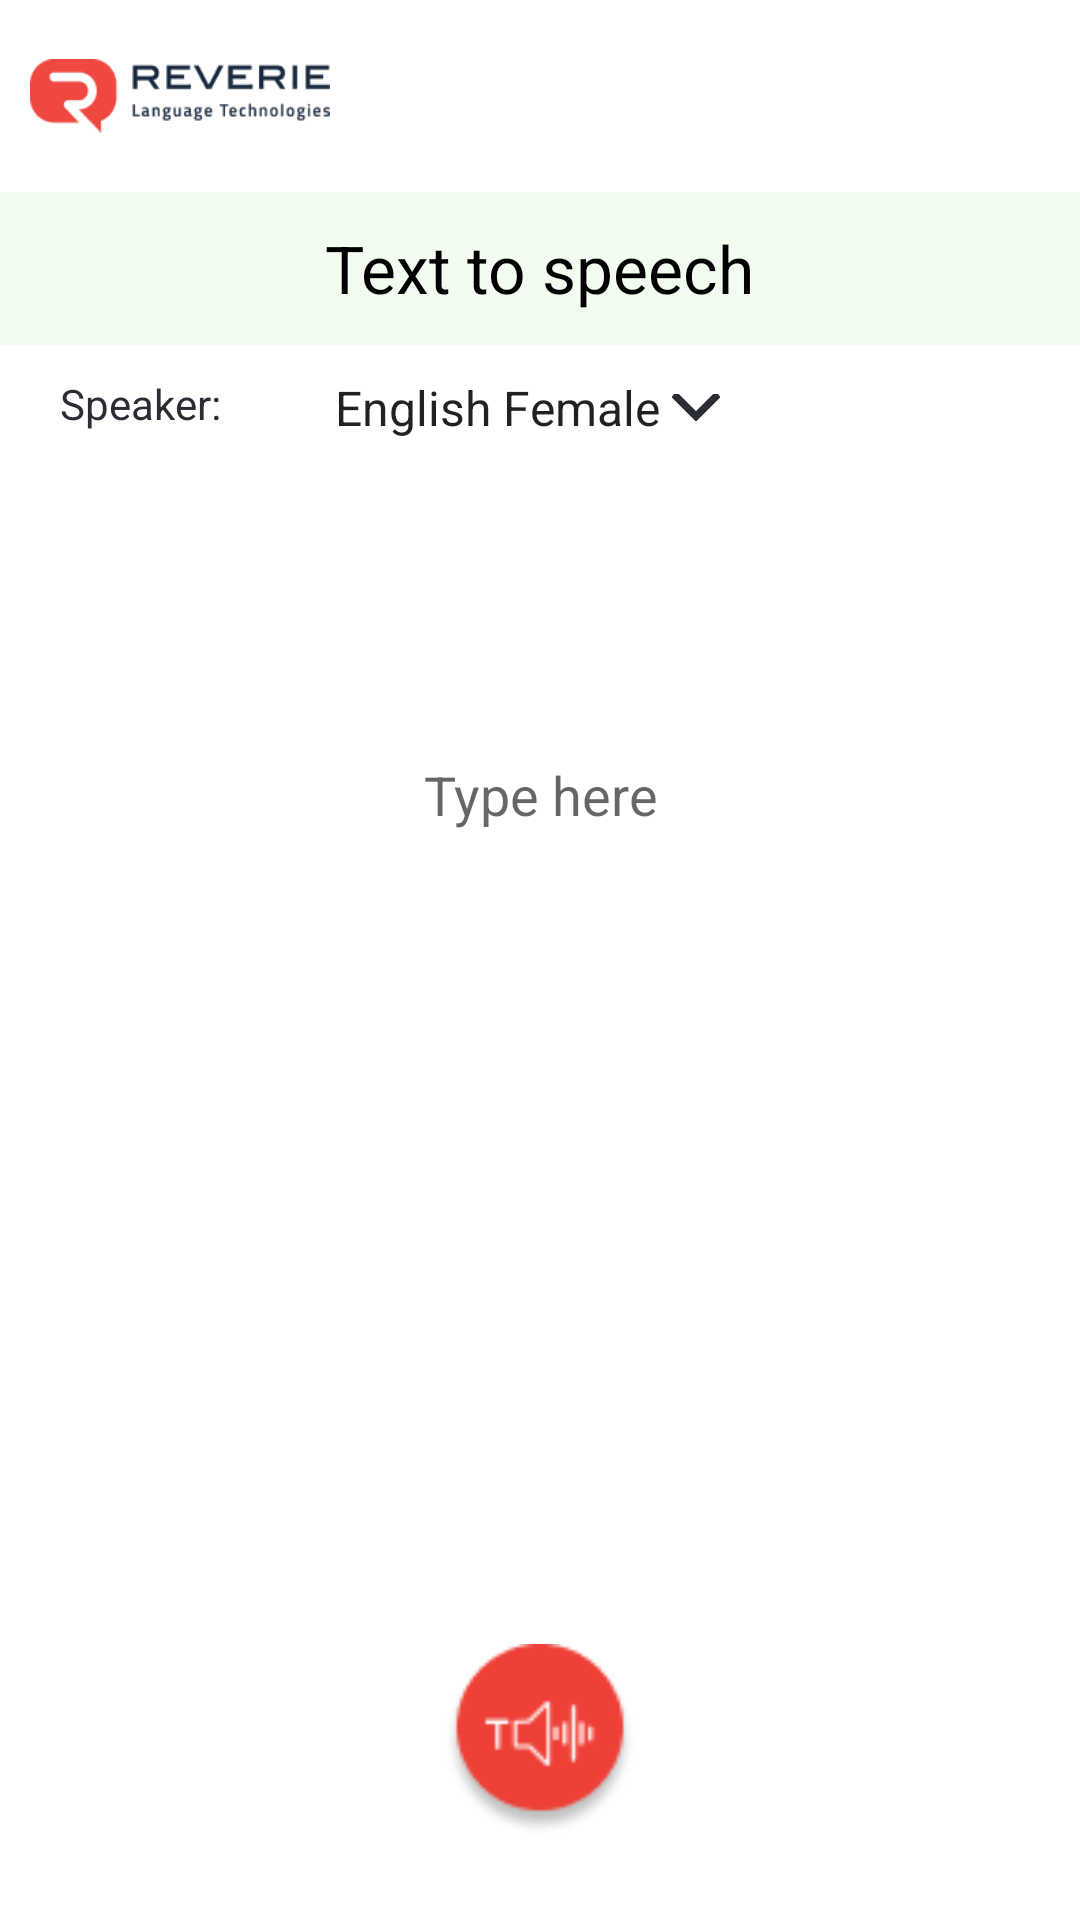

Write the Android layout XML for this screen, with the resource values it uses.
<!-- AndroidManifest.xml: application theme Theme.ReverieAPIs -->
<!-- res/layout/activity_tts.xml -->
<?xml version="1.0" encoding="utf-8"?>
<LinearLayout xmlns:android="http://schemas.android.com/apk/res/android"
    xmlns:tools="http://schemas.android.com/tools"
    android:layout_width="match_parent"
    android:layout_height="match_parent"
    android:orientation="vertical"
    android:weightSum="1"
    tools:context=".TtsActivity">

    <RelativeLayout
        android:layout_width="match_parent"
        android:layout_height="0dp"
        android:layout_weight="0.1">

        <ImageView
            android:id="@+id/reverie_logo"
            android:layout_width="100dp"
            android:layout_height="match_parent"
            android:layout_marginStart="10dp"
            android:layout_marginTop="10dp"
            android:layout_marginEnd="10dp"
            android:layout_marginBottom="10dp"
            android:src="@drawable/reverie_logo" />


    </RelativeLayout>

    <RelativeLayout
        android:layout_width="match_parent"
        android:layout_height="0dp"
        android:layout_weight="0.08"
        android:background="#F2FCEF"

        >

        <TextView
            android:layout_width="wrap_content"
            android:layout_height="wrap_content"

            android:layout_centerInParent="true"
            android:layout_marginLeft="15dp"
            android:text="Text to speech"
            android:textColor="@color/black"
            android:textSize="22sp" />

    </RelativeLayout>

    <RelativeLayout
        android:layout_width="match_parent"
        android:layout_height="0dp"
        android:layout_weight="0.82"
        android:background="@color/white">


        <TextView
            android:id="@+id/speakerLbl"
            android:layout_width="wrap_content"
            android:layout_height="wrap_content"
            android:layout_marginStart="10dp"
            android:background="#ffffff"
            android:padding="10dp"
            android:text="Speaker:"
            android:textColor="#2A2D34"
            android:textSize="14sp" />

        <Spinner
            android:id="@+id/sourceSpinner"
            android:layout_width="wrap_content"
            android:layout_height="wrap_content"
            android:layout_marginStart="10dp"
            android:layout_toEndOf="@id/speakerLbl"
            android:background="@drawable/background_spinner_white_bg"
            android:entries="@array/Speakers"
            android:padding="10dp" />

        <EditText
            android:id="@+id/inputET"
            android:layout_width="match_parent"
            android:layout_height="wrap_content"
            android:layout_marginTop="100dp"
            android:background="@color/white"
            android:hint="Type here"
            android:imeOptions="actionDone"
            android:importantForAutofill="no"
            android:minHeight="100dp"
            android:paddingStart="5dp"
            android:paddingEnd="5dp"
            android:textAlignment="center"
            android:textColor="@color/black" />


        <ImageView
            android:id="@+id/speakIV"
            android:layout_width="80dp"
            android:layout_height="80dp"
            android:layout_alignParentBottom="true"
            android:layout_centerHorizontal="true"
            android:layout_marginTop="40dp"
            android:layout_marginBottom="20dp"
            android:padding="8dp"
            android:src="@drawable/tts_convert" />
    </RelativeLayout>
</LinearLayout>
<!-- resources referenced by this layout -->
<resources>
  <string-array name="Speakers">
          <item>English Female</item>
          <item>Hindi Female</item>
          <item>Assamese Female</item>
          <item>Bengali Female</item>
          <item>Gujarati Female</item>
          <item>Kannada Female</item>
          <item>Malayalam Female</item>
          <item>Marathi Female</item>
          <item>Odia Female</item>
          <item>Punjabi Female</item>
          <item>Tamil Female</item>
          <item>Telugu Female</item>
          <item>Hindi Male</item>
          <item>Assamese Male</item>
          <item>Bengali Male</item>
          <item>Gujarati Male</item>
          <item>Kannada Male</item>
          <item>Malayalam Male</item>
          <item>Marathi Male</item>
          <item>Odia Male</item>
          <item>Punjabi Male</item>
          <item>Tamil Male</item>
          <item>Telugu Male</item>
          <item />
      </string-array>
  <!-- drawable background_spinner_white_bg (drawable) -->
  <?xml version="1.0" encoding="utf-8"?>
  <selector xmlns:android="http://schemas.android.com/apk/res/android">
      <item>
          <layer-list>
  
              <item>
                  <shape>
                      <solid android:color="#ffffff" />
                      <stroke android:width="1dp" android:color="#ffffff" />
                      <padding android:bottom="1dp" android:left="1dp" android:right="1dp" android:top="1dp" />
                  </shape>
              </item>
  
              <item android:drawable="@drawable/ic_down" android:gravity="right|center" android:left="5dp" android:right="5dp" />
          </layer-list>
      </item>
  </selector>
  <!-- drawable reverie_logo: png bitmap (drawable, 4495 bytes) -->
  <!-- drawable tts_convert: png bitmap (drawable, 2915 bytes) -->
  <style name="Theme.ReverieAPIs" parent="Theme.MaterialComponents.Light.NoActionBar">
          
          <item name="colorPrimary">@color/purple_500</item>
          <item name="colorPrimaryVariant">@color/purple_700</item>
          <item name="colorOnPrimary">@color/white</item>
          
          <item name="colorSecondary">@color/teal_200</item>
          <item name="colorSecondaryVariant">@color/teal_700</item>
          <item name="colorOnSecondary">@color/black</item>
          
          <item name="android:statusBarColor" tools:targetApi="l">?attr/colorPrimaryVariant</item>
          
      </style>
  <!-- drawable ic_down (drawable) -->
  <vector xmlns:android="http://schemas.android.com/apk/res/android"
      android:width="16dp"
      android:height="9dp"
      android:viewportWidth="16"
      android:viewportHeight="9">
    <path
        android:pathData="M8,8.5l-7.5,-7.5l1.0605,-1.0605l6.4395,6.4395l6.4395,-6.4395l1.0605,1.0605z"
        android:strokeWidth="1"
        android:fillColor="#2a2d34"
        android:fillType="evenOdd"
        android:strokeColor="#2A2D34"/>
  </vector>
  <!-- not gathered from this repository: default colours our renderer supplied (Android Studio template values) -->
  <color name="purple_500">#FF6200EE</color>
  <color name="purple_700">#FF3700B3</color>
  <color name="teal_200">#FF03DAC5</color>
  <color name="teal_700">#FF018786</color>
  <color name="black">#FF000000</color>
  <color name="white">#FFFFFFFF</color>
</resources>
